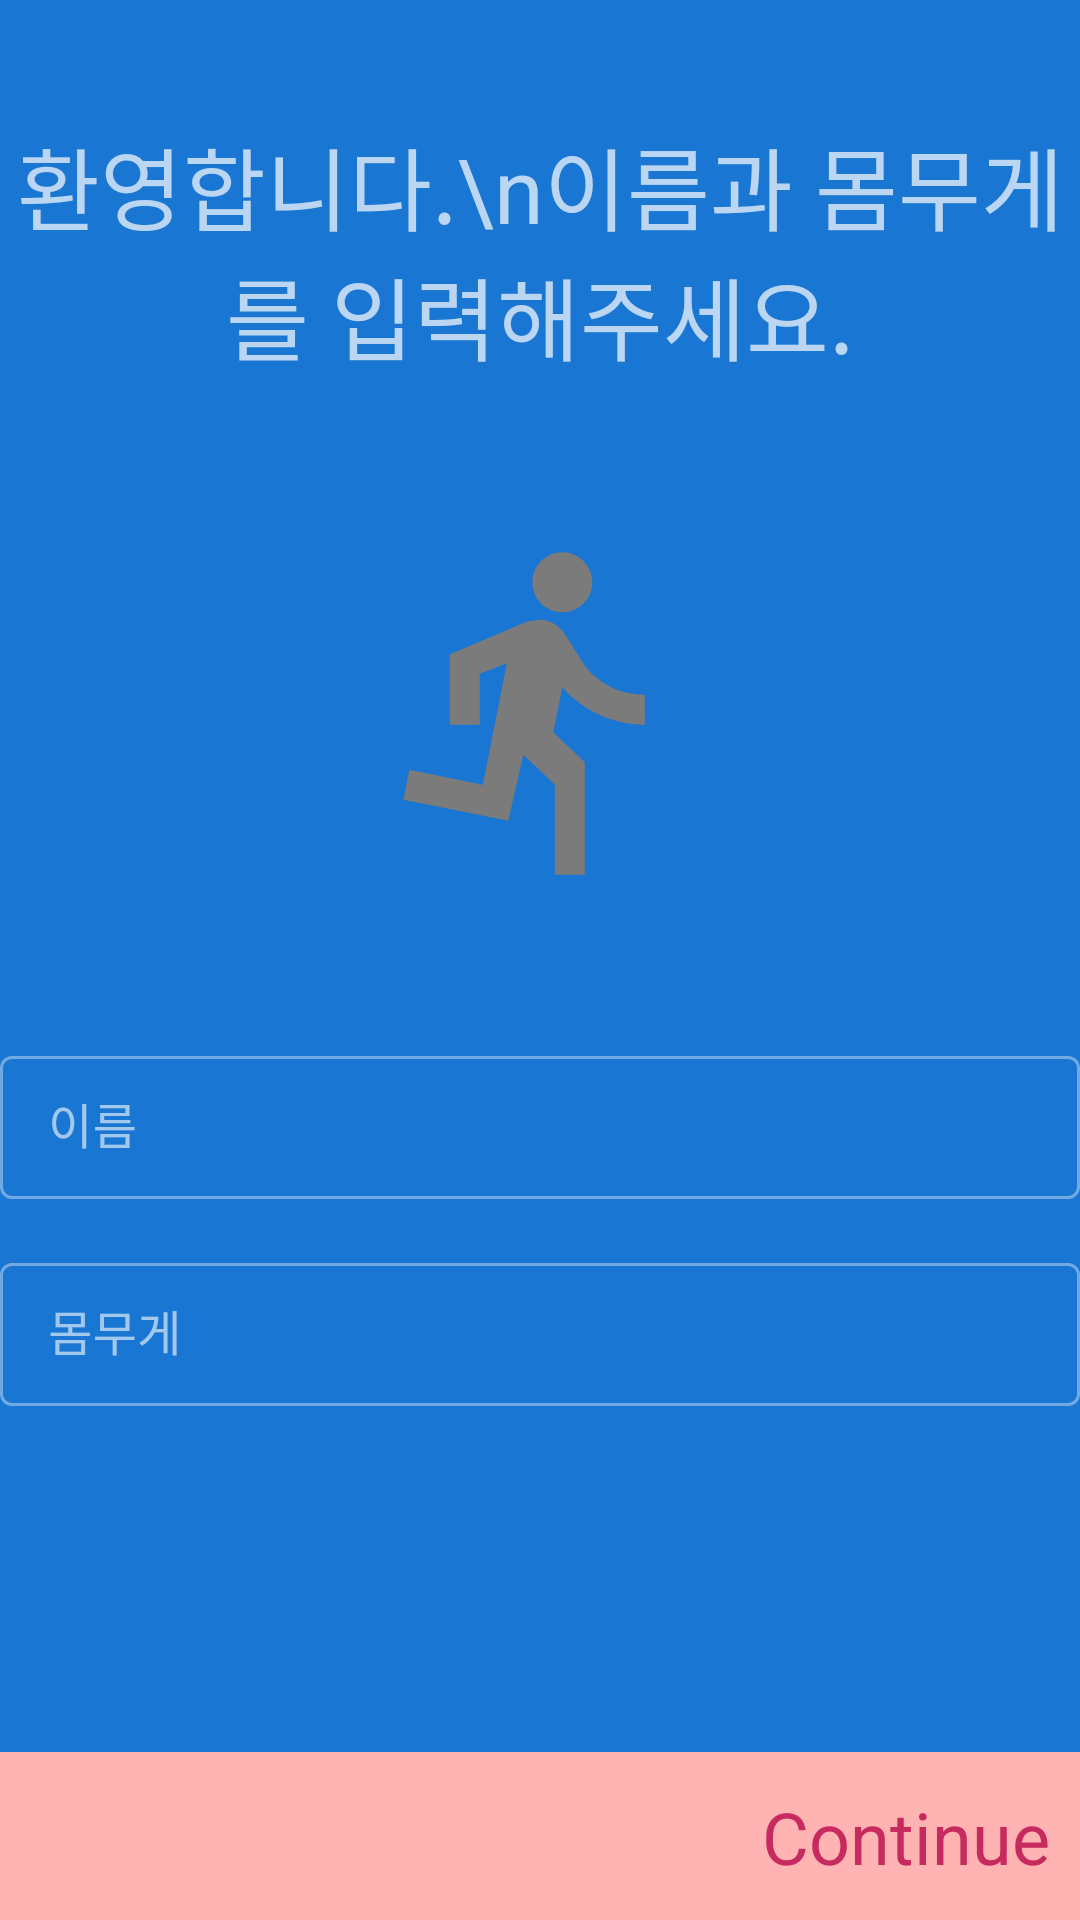

This screen was rendered from an Android layout file. Write that file and the resources it references.
<!-- AndroidManifest.xml: application theme Theme.RunningApp -->
<!-- res/layout/fragment_setup.xml -->
<?xml version="1.0" encoding="utf-8"?>
<androidx.constraintlayout.widget.ConstraintLayout xmlns:android="http://schemas.android.com/apk/res/android"
    xmlns:app="http://schemas.android.com/apk/res-auto"
    xmlns:tools="http://schemas.android.com/tools"
    android:layout_width="match_parent"
    android:layout_height="match_parent">

    <TextView
        android:id="@+id/tvWelcome"
        android:layout_width="wrap_content"
        android:layout_height="wrap_content"
        android:text="환영합니다.\n이름과 몸무게를 입력해주세요."
        android:textAlignment="center"
        android:textSize="30sp"
        android:layout_marginTop="40dp"
        app:layout_constraintEnd_toEndOf="parent"
        app:layout_constraintStart_toStartOf="parent"
        app:layout_constraintTop_toTopOf="parent" />

    <com.google.android.material.imageview.ShapeableImageView
        android:id="@+id/imageView"
        android:layout_width="120dp"
        android:layout_height="120dp"
        android:layout_marginVertical="50dp"
        app:layout_constraintBottom_toTopOf="@id/tilName"
        app:layout_constraintEnd_toEndOf="parent"
        app:layout_constraintStart_toStartOf="parent"
        app:layout_constraintTop_toBottomOf="@id/tvWelcome"
        android:src="@drawable/ic_run"/>

    <com.google.android.material.textfield.TextInputLayout
        android:id="@+id/tilName"
        style="@style/Widget.MaterialComponents.TextInputLayout.OutlinedBox.Dense"
        android:layout_width="0dp"
        android:layout_height="wrap_content"
        app:layout_constraintBottom_toTopOf="@id/tilWeight"
        app:layout_constraintEnd_toEndOf="parent"
        app:layout_constraintHorizontal_bias="0.5"
        app:layout_constraintStart_toStartOf="parent"
        app:layout_constraintTop_toBottomOf="@id/imageView">

        <com.google.android.material.textfield.TextInputEditText
            android:id="@+id/etName"
            android:layout_width="match_parent"
            android:layout_height="wrap_content"
            android:ems="15"
            android:hint="이름"
            android:inputType="textPersonName" />

    </com.google.android.material.textfield.TextInputLayout>

    <com.google.android.material.textfield.TextInputLayout
        android:id="@+id/tilWeight"
        style="@style/Widget.MaterialComponents.TextInputLayout.OutlinedBox.Dense"
        android:layout_width="0dp"
        android:layout_height="wrap_content"
        android:layout_marginTop="16dp"
        app:layout_constraintEnd_toEndOf="parent"
        app:layout_constraintHorizontal_bias="0.5"
        app:layout_constraintStart_toStartOf="parent"
        app:layout_constraintTop_toBottomOf="@id/tilName">

        <com.google.android.material.textfield.TextInputEditText
            android:id="@+id/etWeight"
            android:layout_width="match_parent"
            android:layout_height="wrap_content"
            android:ems="15"
            android:hint="몸무게"
            android:inputType="numberDecimal" />

    </com.google.android.material.textfield.TextInputLayout>


    <androidx.constraintlayout.widget.ConstraintLayout
        android:id="@+id/constraintLayout"
        android:layout_width="match_parent"
        android:layout_height="56dp"
        android:background="@color/colorLightPink"
        app:layout_constraintBottom_toBottomOf="parent"
        app:layout_constraintEnd_toEndOf="parent"
        app:layout_constraintHorizontal_bias="0.5"
        app:layout_constraintStart_toStartOf="parent">

        <TextView
            android:id="@+id/tvContinue"
            android:layout_width="wrap_content"
            android:layout_height="wrap_content"
            android:layout_marginEnd="10dp"
            android:text="Continue"
            android:textColor="@color/colorPrimaryDark"
            android:textSize="24sp"
            app:layout_constraintBottom_toBottomOf="parent"
            app:layout_constraintEnd_toEndOf="parent"
            app:layout_constraintTop_toTopOf="parent" />
    </androidx.constraintlayout.widget.ConstraintLayout>

</androidx.constraintlayout.widget.ConstraintLayout>
<!-- resources referenced by this layout -->
<resources>
  <color name="colorLightPink">#FFB3B3</color>
  <color name="colorPrimaryDark">#C72A5F</color>
  <!-- drawable ic_run (drawable) -->
  <vector xmlns:android="http://schemas.android.com/apk/res/android"
          android:width="24dp"
          android:height="24dp"
          android:viewportWidth="24.0"
          android:viewportHeight="24.0">
      <path
          android:fillColor="@color/colorGray"
          android:pathData="M13.49,5.48c1.1,0 2,-0.9 2,-2s-0.9,-2 -2,-2 -2,0.9 -2,2 0.9,2 2,2zM9.89,19.38l1,-4.4 2.1,2v6h2v-7.5l-2.1,-2 0.6,-3c1.3,1.5 3.3,2.5 5.5,2.5v-2c-1.9,0 -3.5,-1 -4.3,-2.4l-1,-1.6c-0.4,-0.6 -1,-1 -1.7,-1 -0.3,0 -0.5,0.1 -0.8,0.1l-5.2,2.2v4.7h2v-3.4l1.8,-0.7 -1.6,8.1 -4.9,-1 -0.4,2 7,1.4z"/>
  </vector>
  <color name="colorGray">#7B7B7B</color>
  <color name="md_blue_900">#0D47A1</color>
  <color name="md_blue_500">#2196F3</color>
  <color name="md_blue_700">#1976D2</color>
  <color name="errorColor">#D50000</color>
  <color name="md_blue_400">#42A5F5</color>
  <color name="md_blue_50">#E3F2FD</color>
  <style name="AlertDialogTheme" parent="ThemeOverlay.MaterialComponents.Dialog.Alert">
          <item name="buttonBarPositiveButtonStyle">@style/PositiveButtonStyle</item>
          <item name="buttonBarNegativeButtonStyle">@style/NegativeButtonStyle</item>
      </style>
  <style name="PositiveButtonStyle" parent="Widget.MaterialComponents.Button.TextButton.Dialog">
          <item name="android:textColor">@color/colorAccent</item>
      </style>
  <style name="NegativeButtonStyle" parent="Widget.MaterialComponents.Button.TextButton.Dialog">
          <item name="android:textColor">@color/colorAccent</item>
      </style>
  <color name="colorAccent">#FFE600</color>
</resources>
